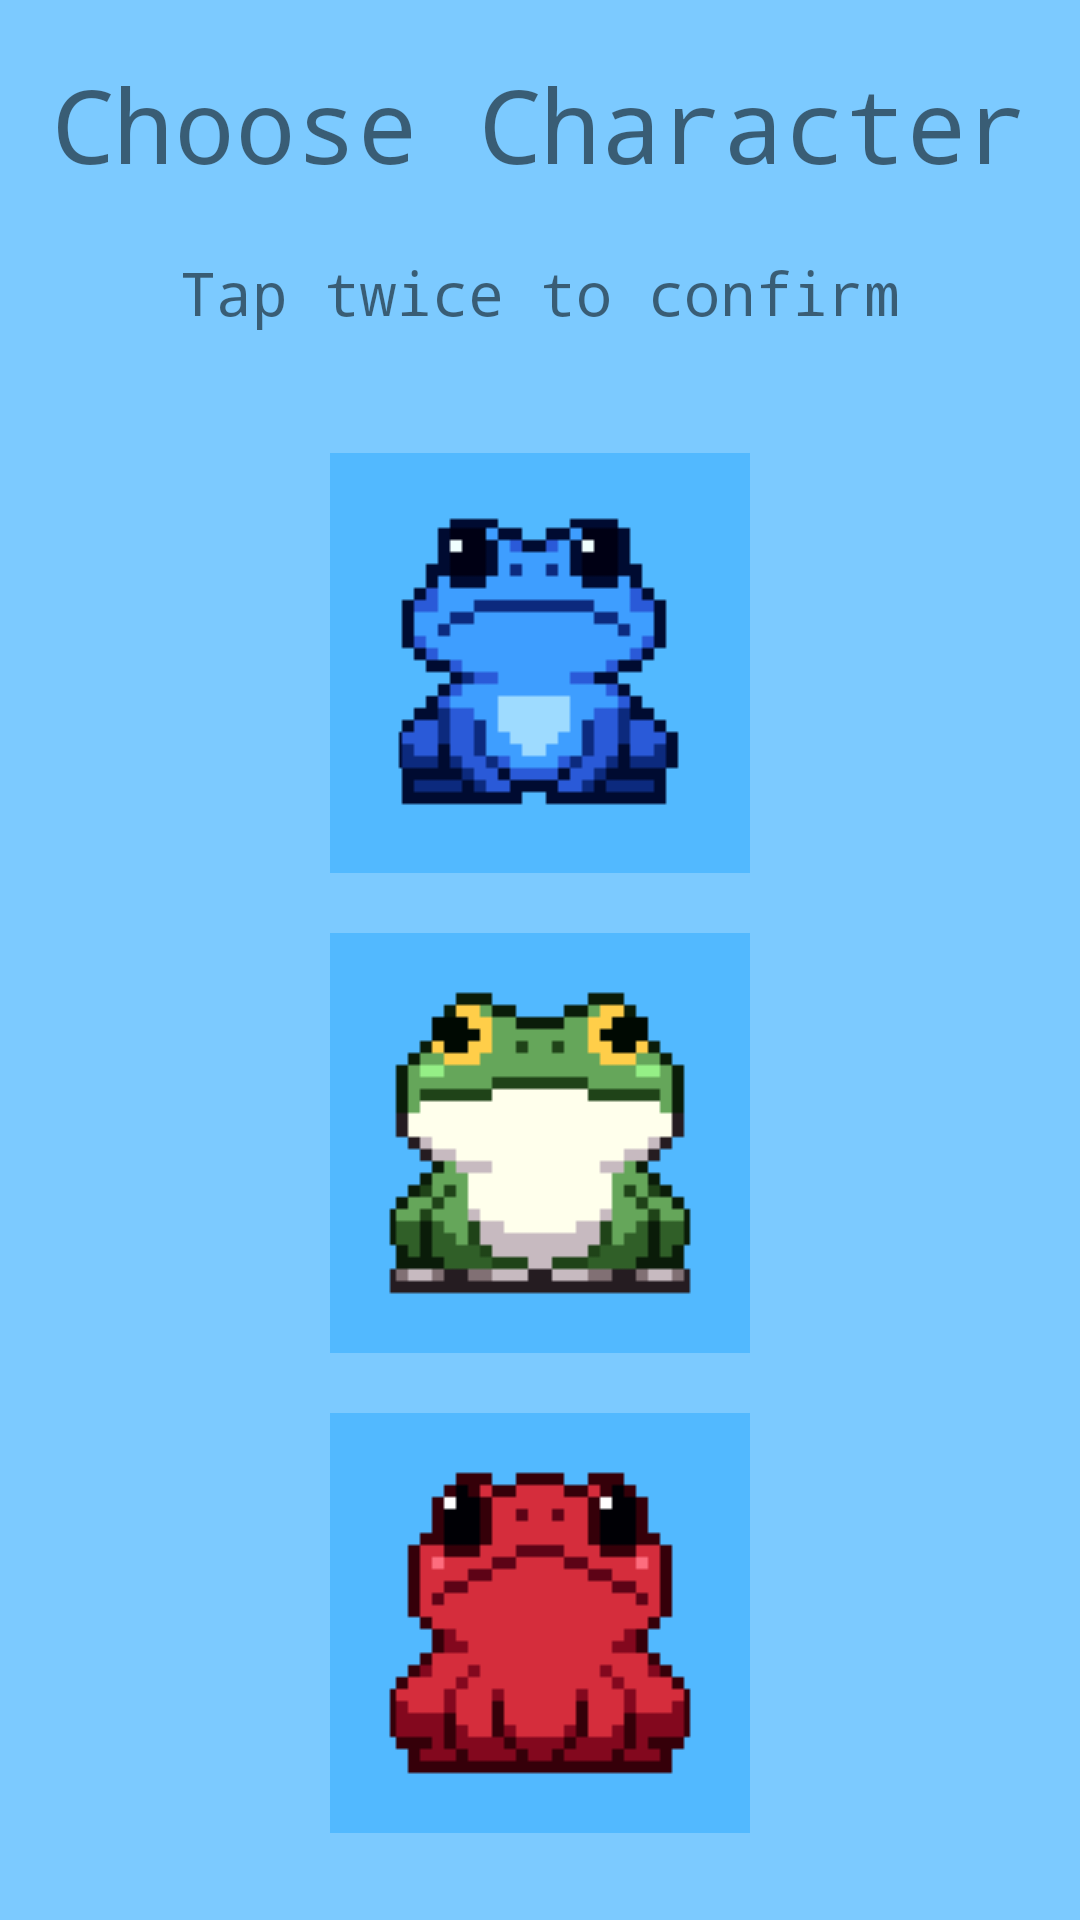

Produce the Android XML layout that renders to this screen, including the resource entries it uses.
<!-- AndroidManifest.xml: application theme Theme.CS2340Project -->
<!-- res/layout/activity_spirte_selection_screen.xml -->
<?xml version="1.0" encoding="utf-8"?>
<RelativeLayout xmlns:android="http://schemas.android.com/apk/res/android"
    xmlns:app="http://schemas.android.com/apk/res-auto"
    xmlns:tools="http://schemas.android.com/tools"
    android:layout_width="match_parent"
    android:layout_height="match_parent"
    android:background="@color/background"
    tools:context=".SpriteSelectionScreen">

    <LinearLayout
        android:layout_width="match_parent"
        android:layout_height="match_parent"
        android:gravity="center"
        android:orientation="vertical">

        <TextView
            android:id="@+id/selection_title"
            android:layout_width="wrap_content"
            android:layout_height="wrap_content"
            android:layout_centerHorizontal="true"
            android:layout_marginBottom="20dp"
            android:fontFamily="monospace"
            android:text="Choose Character"
            android:textSize="34sp" />

        <TextView
            android:id="@+id/tap_to_confirm"
            android:layout_width="wrap_content"
            android:layout_height="wrap_content"
            android:layout_centerHorizontal="true"
            android:layout_marginBottom="30dp"
            android:fontFamily="monospace"
            android:text="Tap twice to confirm"
            android:textSize="20sp" />

        <ImageButton
            android:id="@+id/blue_frog"
            android:layout_width="wrap_content"
            android:layout_height="wrap_content"
            android:layout_centerHorizontal="true"
            android:layout_margin="10dp"
            android:background="@color/background"
            android:padding="10dp"
            android:src="@drawable/blue_frog" />

        <ImageButton
            android:id="@+id/green_frog"
            android:layout_width="wrap_content"
            android:layout_height="wrap_content"
            android:layout_below="@id/green_frog"
            android:layout_centerHorizontal="true"
            android:layout_margin="10dp"
            android:background="@color/background"
            android:padding="10dp"
            android:src="@drawable/green_frog" />

        <ImageButton
            android:id="@+id/red_frog"
            android:layout_width="wrap_content"
            android:layout_height="wrap_content"
            android:layout_below="@id/red_frog"
            android:layout_centerHorizontal="true"
            android:layout_margin="10dp"
            android:background="@color/background"
            android:padding="10dp"
            android:src="@drawable/red_frog" />

    </LinearLayout>

</RelativeLayout>
<!-- resources referenced by this layout -->
<resources>
  <color name="background">#AE3FB2FF</color>
  <!-- drawable blue_frog: png bitmap (drawable, 1448 bytes) -->
  <!-- drawable green_frog: png bitmap (drawable, 1546 bytes) -->
  <!-- drawable red_frog: png bitmap (drawable, 1384 bytes) -->
  <style name="Theme.CS2340Project" parent="Theme.MaterialComponents.DayNight.NoActionBar">
          
          <item name="colorPrimary">@color/purple_500</item>
          <item name="colorPrimaryVariant">@color/purple_700</item>
          <item name="colorOnPrimary">@color/white</item>
          
          <item name="colorSecondary">@color/teal_200</item>
          <item name="colorSecondaryVariant">@color/teal_700</item>
          <item name="colorOnSecondary">@color/black</item>
          
          <item name="android:statusBarColor">?attr/colorPrimaryVariant</item>
          
      </style>
  <color name="purple_500">#FF6200EE</color>
  <color name="purple_700">#FF3700B3</color>
  <color name="white">#FFFFFFFF</color>
  <color name="teal_200">#FF03DAC5</color>
  <color name="teal_700">#FF018786</color>
  <color name="black">#FF000000</color>
</resources>
